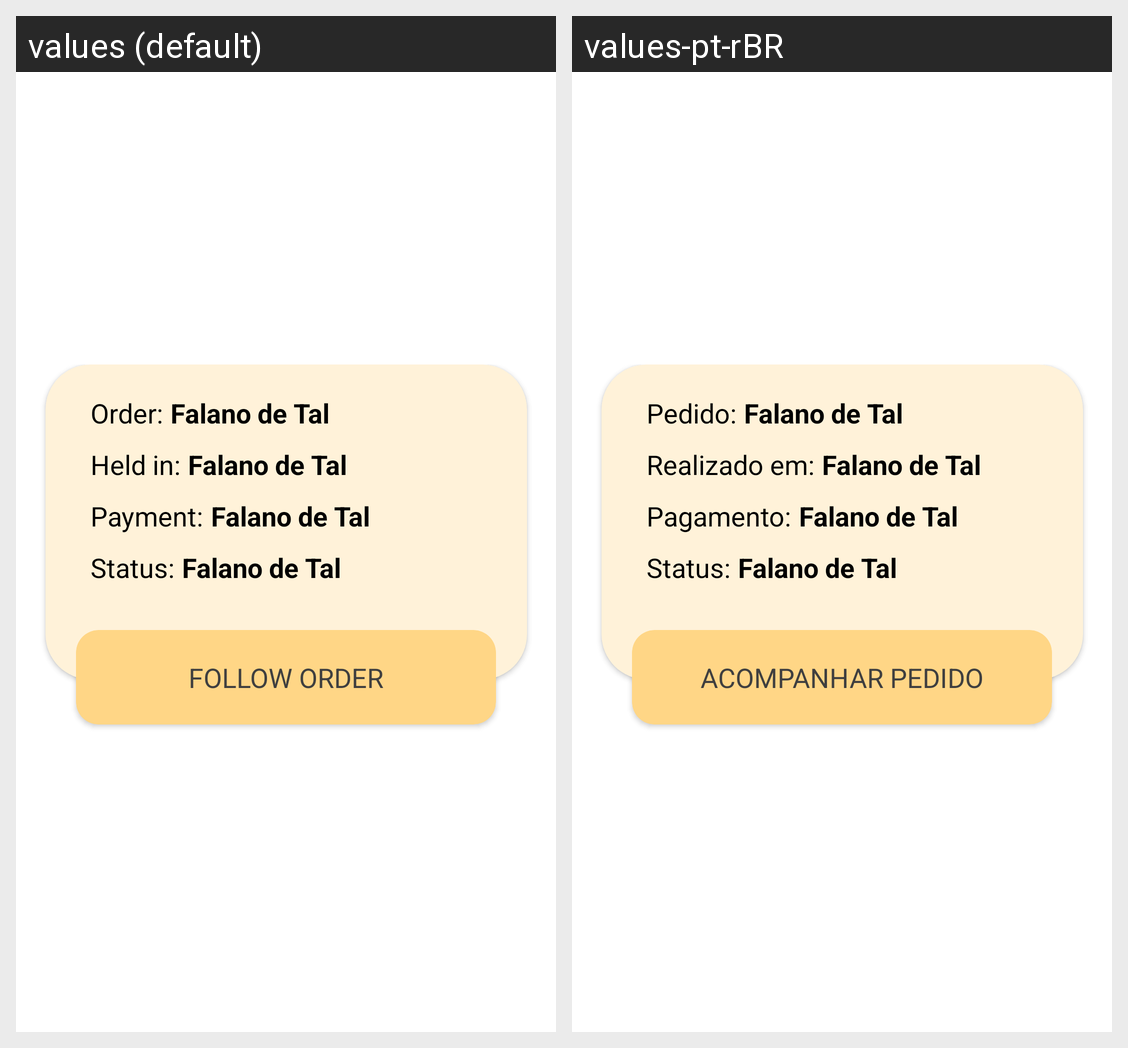

The same Android screen rendered under two of its app's locales, left to right. List the strings drawn on it with the default value and each locale's translation.
Android screen res/layout/adapter_myorders.xml rendered under 2 locales, left to right: values (default), values-pt-rBR. Device: Nexus 5 (rendered at 1080×1920; each locale shown at half size, 540×960, under a caption strip naming it); theme Theme.CoffeeForCodeApp.
Strings drawn on this screen, with the default value and each locale's value (text and hints the layout hard-codes, and strings that could not be matched under every locale, appear in the picture but are not listed):

order_twopoint
  values: Order:
  values-pt-rBR: Pedido:

fulanodetal
  values: Falano de Tal
  values-pt-rBR: Falano de Tal  [not translated; the default value is used]

held_in_twopoint
  values: Held in:
  values-pt-rBR: Realizado em:

payment_twopoint
  values: Payment:
  values-pt-rBR: Pagamento:

status_twopoint
  values: Status:
  values-pt-rBR: Status:

follow_order
  values: FOLLOW ORDER
  values-pt-rBR: ACOMPANHAR PEDIDO
